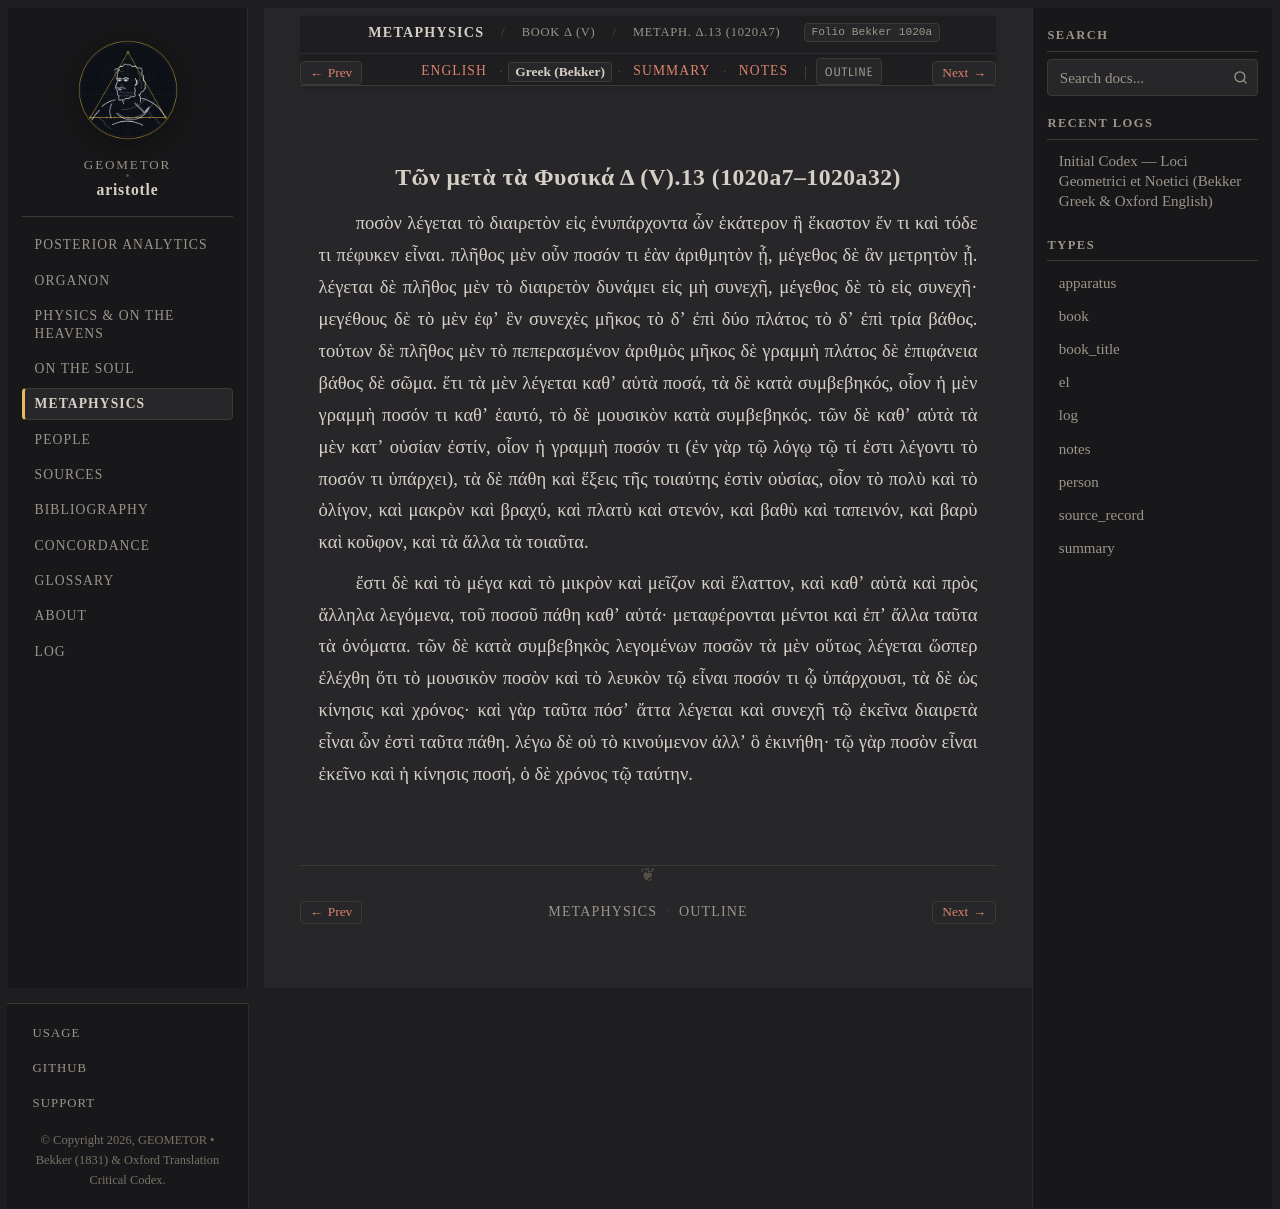

repository: geometor/aristotle · page: metaphysica/book_delta/ch_13/greek.html · generator: sphinx

:layout: book
:type: el
:title: Τῶν μετὰ τὰ Φυσικά Δ (V).13 (1020a7–1020a32) — Greek (Bekker)
:canonical_id: Metaph. Δ.13 (1020a7)
:folio: Bekker 1020a
:tracks: English: index | Greek: greek | Summary: summary | Notes: notes

.. _liber-5a-scientiae-et-quantitas-el-c3:

Τῶν μετὰ τὰ Φυσικά Δ (V).13 (1020a7–1020a32)
--------------------------------------------

.. _bekker-el-1020a:

.. folio:: Bekker 1020a

ποσὸν λέγεται τὸ διαιρετὸν εἰς ἐνυπάρχοντα ὧν ἑκάτερον ἢ ἕκαστον ἕν τι καὶ τόδε τι πέφυκεν εἶναι. πλῆθος μὲν οὖν ποσόν τι ἐὰν ἀριθμητὸν ᾖ, μέγεθος δὲ ἂν μετρητὸν ᾖ. λέγεται δὲ πλῆθος μὲν τὸ διαιρετὸν δυνάμει εἰς μὴ συνεχῆ, μέγεθος δὲ τὸ εἰς συνεχῆ· μεγέθους δὲ τὸ μὲν ἐφʼ ἓν συνεχὲς μῆκος τὸ δʼ ἐπὶ δύο πλάτος τὸ δʼ ἐπὶ τρία βάθος. τούτων δὲ πλῆθος μὲν τὸ πεπερασμένον ἀριθμὸς μῆκος δὲ γραμμὴ πλάτος δὲ ἐπιφάνεια βάθος δὲ σῶμα. ἔτι τὰ μὲν λέγεται καθʼ αὑτὰ ποσά, τὰ δὲ κατὰ συμβεβηκός, οἷον ἡ μὲν γραμμὴ ποσόν τι καθʼ ἑαυτό, τὸ δὲ μουσικὸν κατὰ συμβεβηκός. τῶν δὲ καθʼ αὑτὰ τὰ μὲν κατʼ οὐσίαν ἐστίν, οἷον ἡ γραμμὴ ποσόν τι (ἐν γὰρ τῷ λόγῳ τῷ τί ἐστι λέγοντι τὸ ποσόν τι ὑπάρχει), τὰ δὲ πάθη καὶ ἕξεις τῆς τοιαύτης ἐστὶν οὐσίας, οἷον τὸ πολὺ καὶ τὸ ὀλίγον, καὶ μακρὸν καὶ βραχύ, καὶ πλατὺ καὶ στενόν, καὶ βαθὺ καὶ ταπεινόν, καὶ βαρὺ καὶ κοῦφον, καὶ τὰ ἄλλα τὰ τοιαῦτα.

ἔστι δὲ καὶ τὸ μέγα καὶ τὸ μικρὸν καὶ μεῖζον καὶ ἔλαττον, καὶ καθʼ αὑτὰ καὶ πρὸς ἄλληλα λεγόμενα, τοῦ ποσοῦ πάθη καθʼ αὑτά· μεταφέρονται μέντοι καὶ ἐπʼ ἄλλα ταῦτα τὰ ὀνόματα. τῶν δὲ κατὰ συμβεβηκὸς λεγομένων ποσῶν τὰ μὲν οὕτως λέγεται ὥσπερ ἐλέχθη ὅτι τὸ μουσικὸν ποσὸν καὶ τὸ λευκὸν τῷ εἶναι ποσόν τι ᾧ ὑπάρχουσι, τὰ δὲ ὡς κίνησις καὶ χρόνος· καὶ γὰρ ταῦτα πόσʼ ἄττα λέγεται καὶ συνεχῆ τῷ ἐκεῖνα διαιρετὰ εἶναι ὧν ἐστὶ ταῦτα πάθη. λέγω δὲ οὐ τὸ κινούμενον ἀλλʼ ὃ ἐκινήθη· τῷ γὰρ ποσὸν εἶναι ἐκεῖνο καὶ ἡ κίνησις ποσή, ὁ δὲ χρόνος τῷ ταύτην.
